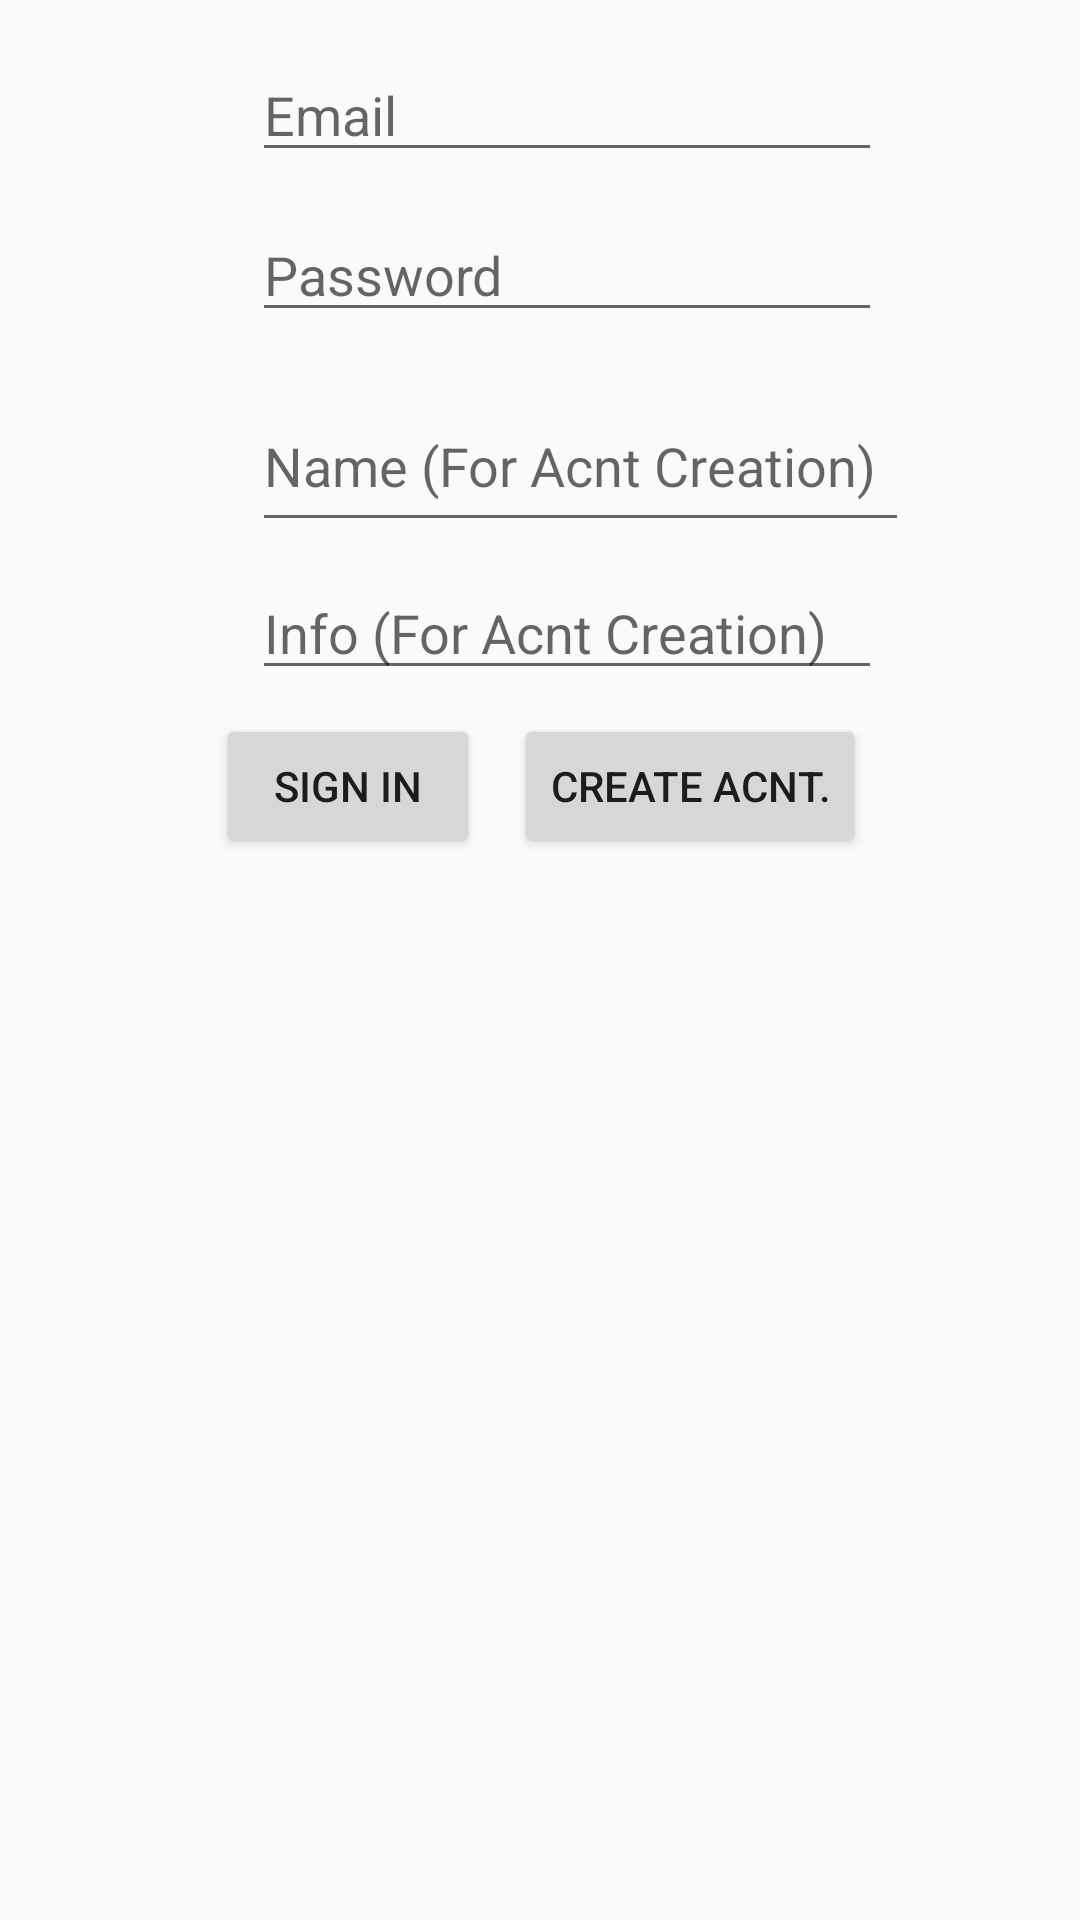

Produce the Android XML layout that renders to this screen, including the resource entries it uses.
<!-- AndroidManifest.xml: application theme Theme.AppCompat.Light.NoActionBar -->
<!-- res/layout/activity_log_in.xml -->
<?xml version="1.0" encoding="utf-8"?>
<android.support.constraint.ConstraintLayout xmlns:android="http://schemas.android.com/apk/res/android"
    xmlns:app="http://schemas.android.com/apk/res-auto"
    xmlns:tools="http://schemas.android.com/tools"
    android:layout_width="match_parent"
    android:layout_height="match_parent"
    tools:context=".LogIn">

    <EditText
        android:id="@+id/emailHolder"
        android:layout_width="wrap_content"
        android:layout_height="wrap_content"
        android:layout_marginLeft="84dp"
        android:layout_marginStart="84dp"
        android:layout_marginTop="16dp"
        android:ems="10"
        android:hint="Email"
        android:inputType="textPersonName"
        app:layout_constraintStart_toStartOf="parent"
        app:layout_constraintTop_toTopOf="parent" />

    <EditText
        android:id="@+id/passwordHolder"
        android:layout_width="wrap_content"
        android:layout_height="wrap_content"
        android:layout_marginLeft="84dp"
        android:layout_marginStart="84dp"
        android:layout_marginTop="12dp"
        android:ems="10"
        android:hint="Password"
        android:inputType="textPassword"
        app:layout_constraintStart_toStartOf="parent"
        app:layout_constraintTop_toBottomOf="@+id/emailHolder" />

    <Button
        android:id="@+id/button"
        android:layout_width="wrap_content"
        android:layout_height="wrap_content"
        android:layout_marginLeft="72dp"
        android:layout_marginStart="72dp"
        android:layout_marginTop="8dp"
        android:onClick="signInUser"
        android:text="Sign In"
        app:layout_constraintStart_toStartOf="parent"
        app:layout_constraintTop_toBottomOf="@+id/firstInfoHolder" />

    <Button
        android:id="@+id/button2"
        android:layout_width="wrap_content"
        android:layout_height="wrap_content"
        android:layout_marginEnd="8dp"
        android:layout_marginLeft="8dp"
        android:layout_marginRight="8dp"
        android:layout_marginStart="8dp"
        android:layout_marginTop="8dp"
        android:onClick="createUser"
        android:text="Create Acnt."
        app:layout_constraintEnd_toEndOf="parent"
        app:layout_constraintHorizontal_bias="0.048"
        app:layout_constraintStart_toEndOf="@+id/button"
        app:layout_constraintTop_toBottomOf="@+id/firstInfoHolder" />

    <EditText
        android:id="@+id/firstNameHolder"
        android:layout_width="219dp"
        android:layout_height="54dp"
        android:layout_marginLeft="84dp"
        android:layout_marginStart="84dp"
        android:layout_marginTop="16dp"
        android:ems="10"
        android:hint="Name (For Acnt Creation)"
        android:inputType="textPersonName"
        app:layout_constraintStart_toStartOf="parent"
        app:layout_constraintTop_toBottomOf="@+id/passwordHolder" />

    <EditText
        android:id="@+id/firstInfoHolder"
        android:layout_width="wrap_content"
        android:layout_height="wrap_content"
        android:layout_marginLeft="84dp"
        android:layout_marginStart="84dp"
        android:layout_marginTop="8dp"
        android:ems="10"
        android:hint="Info (For Acnt Creation)"
        android:inputType="textPersonName"
        app:layout_constraintStart_toStartOf="parent"
        app:layout_constraintTop_toBottomOf="@+id/firstNameHolder" />
</android.support.constraint.ConstraintLayout>
<!-- resources referenced by this layout -->
<resources>

</resources>
